pico-8 play session: hold → + tap 🅾

[t = 1 s] hold → ~1s, tap 🅾 ~2×
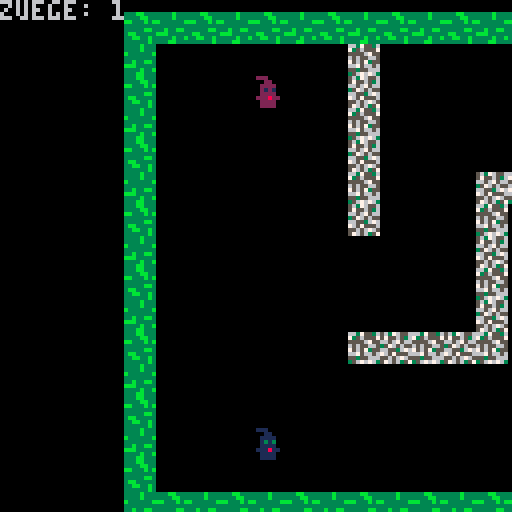
[t = 2 s] hold → ~2s, tap 🅾 ~4×
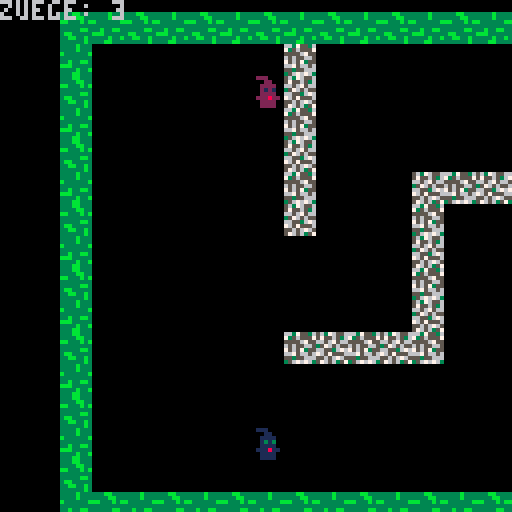
[t = 4 s] hold → ~4s, tap 🅾 ~7×
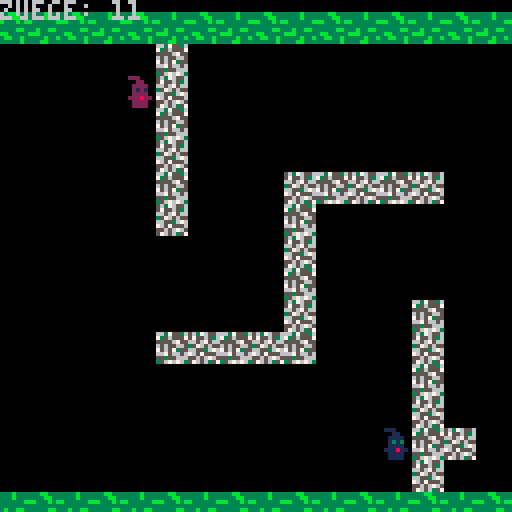
[t = 6 s] hold → ~6s, tap 🅾 ~10×
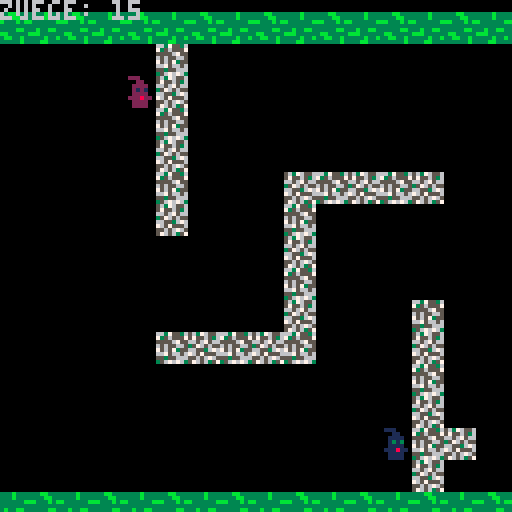
[t = 8 s] hold → ~8s, tap 🅾 ~14×
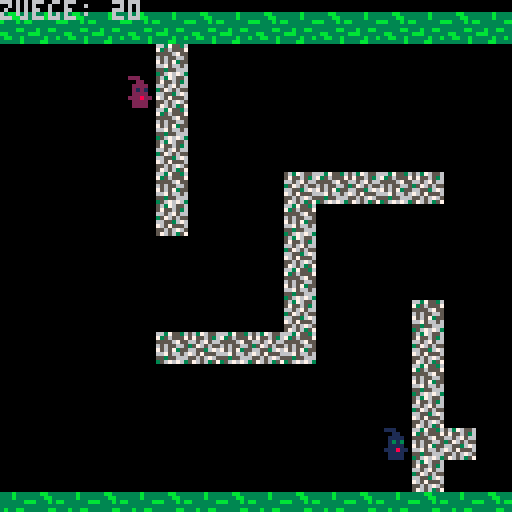

pico-8 cartridge
version 8
__lua__
function _init() 
sp1 = { x = 24,
        y = 16,
        mx = 0,
        my = 0,
		sprite = 3}
		
sp2 = { x = 24,
        y = 104,
        mx = 0,
        my = 0,
		sprite = 19}
		
cam = { x = 1,
        y = 1}
		
z1 =  { mx = 29,
        my = 12}
		
z2 =  { mx = 0, 
        my = 0}
		
mapl = {x=0,
		y=0,
		w=25,
		h=20}
		
wincount=0
winscreen=0

level = {a = 0,
         b = 0,
         c = 0,
         d = 0,
         e = 0,
         f = 0}
		 
fireworks = {}
		 
controls = false
up = 114
down = 115
left = 113
right = 112
win = false
timer = 0
titlesprite = 0
spri1 = 64
spri2 = 66
musicset = "start.game"
music1=0
music2=0
music3=0

end

function add_explosion(_x, _y, _s)
	new = {
		x = _x,
		y = _y,
		s = _s,
		sindex = 1,
		smax = #_s,
		t = 0,
		tmax = 5  
	}
 
 add(fireworks, new)
end

function player_movement()
--links
	if btnp(0) and not btnp(3) and not btnp(2)and not btnp(1)and winscreen == 1 then 
		s = mget(sp1.mx-1+mapl.x, sp1.my+mapl.y)
		
		if wincount == 0 then
			level.a += 1
		end
		
		if wincount == 1 then
			level.b += 1
		end
		
		if wincount == 2 then
			level.c += 1
		end
		
		if wincount == 3 then
			level.d += 1
		end
		
		if wincount == 4 then
			level.e += 1
		end
		
		if wincount == 5 and win ==  false then
			level.f += 1
		end
		
		if not fget(s,0) then
			sp1.x = sp1.x - 8
			if sp2.y == sp1.y and sp2.x == sp1.x then
				sp1.x += 8
			end
		end 
		
		sp1.sprite = 4
		sp2.sprite = 20
	end
 
	if btnp(0)and  not btnp(3) and not btnp(2)and not btnp(1) and winscreen == 1 then 
		s = mget(sp2.mx-1+mapl.x, sp2.my+mapl.y)
		if not fget(s,0) then
			sp2.x = sp2.x - 8
			if sp2.y == sp1.y and sp2.x == sp1.x then
				sp2.x += 8
			end
		end
	end

--rechts
	if btnp(1) and not btnp(3) and not btnp(2)and winscreen == 1 then 
		s = mget(sp1.mx+1+mapl.x, sp1.my+mapl.y)
		
		if wincount == 0 then
			level.a += 1
		end
		
		if wincount == 1 then
			level.b += 1
		end
		
		if wincount == 2 then
			level.c += 1
		end
		
		if wincount == 3 then
			level.d += 1
		end
		
		if wincount == 4 then
			level.e += 1
		end
		
		if wincount == 5 and win == false then
			level.f += 1
		end
		
		if not fget(s,0) then
			sp1.x = sp1.x + 8
			if sp2.y == sp1.y and sp2.x == sp1.x then
				sp1.x -= 8
			end
		end 
		
		sp1.sprite = 3
		sp2.sprite = 19
	end
 
	if btnp(1) and not btnp(0) and not btnp(3) and not btnp(2)and  winscreen == 1 then 
		s = mget(sp2.mx+1+mapl.x, sp2.my+mapl.y)
		if not fget(s,0) then
			sp2.x = sp2.x + 8
			if sp2.y == sp1.y and sp2.x == sp1.x then
				sp2.x -= 8
			end
		end
	end
	
--unten
	if btnp(3) and not btnp(0) and not btnp(1) and not btnp(2)and  winscreen == 1 then 
		s = mget(sp1.mx+mapl.x, sp1.my+1+mapl.y)
		
		if wincount == 0 then
			level.a += 1
		end
		
		if wincount == 1 then
			level.b += 1
		end
		
		if wincount == 2 then
			level.c += 1
		end
		
		if wincount == 3 then
			level.d += 1
		end
		
		if wincount == 4 then
			level.e += 1
		end
		
		if wincount == 5 and win == false then
			level.f += 1
		end
		
		if not fget(s,0) then
			sp1.y = sp1.y + 8
			if sp1.y == sp2.y and sp1.x == sp2.x then
				sp1.y -= 8
			end
		end 
		
		sp1.sprite = 6
		sp2.sprite = 22
	end
 
	if btnp(3)  and not btnp(0) and not btnp(1) and not btnp(2)and  winscreen == 1 then 
		s = mget(sp2.mx+mapl.x, sp2.my+1+mapl.y)
	
		if not fget(s,0) then
			sp2.y = sp2.y + 8
			if sp2.y == sp1.y and sp2.x == sp1.x then
				sp2.y -= 8
			end
		end
	end
 
--oben
	if btnp(2)and not btnp(0) and not btnp(1) and not btnp(3) and winscreen == 1 then 
		s = mget(sp1.mx+mapl.x, sp1.my-1+mapl.y)
		
		if wincount == 0 then
			level.a += 1
		end
		
		if wincount == 1 then
			level.b += 1
		end
		
		if wincount == 2 then
			level.c += 1
		end
		
		if wincount == 3 then
			level.d += 1
		end
		
		if wincount == 4 then
			level.e += 1
		end
		
		if wincount == 5 and win == false then
			level.f += 1
		end
		
		if not fget(s,0) then
			sp1.y = sp1.y - 8
			if sp1.y == sp2.y and sp1.x == sp2.x then
				sp1.y += 8
			end
		end 
		
		sp1.sprite = 5
		sp2.sprite = 21
	end
 
	if btnp(2)  and not btnp(0) and not btnp(1) and not btnp(3)and  winscreen == 1 then 
		s = mget(sp2.mx+mapl.x, sp2.my-1+mapl.y) 
		if not fget(s,0) then
			sp2.y = sp2.y - 8
			if sp2.y == sp1.y and sp2.x == sp1.x then
				sp2.y += 8
			end
		end
	end
end

function camera_movement()

	cam.x=(sp1.x+sp2.x)/2-63
	cam.y=(sp1.y+sp2.y)/2-63
	camera(cam.x, cam.y)

	sp1.mx = flr(sp1.x/8)
	sp1.my = flr(sp1.y/8)
	sp2.mx = flr(sp2.x/8)
	sp2.my = flr(sp2.y/8)

	s1 = mget(sp1.mx+mapl.x, sp1.my+mapl.y)
	s2 = mget(sp2.mx+mapl.x, sp2.my+mapl.y)
end

function music_get()
	if musicset=="start.game" and music1==0 then
		music(-1)
		music(0)
		music1+=1
	end
	
	if musicset=="game" and music2==0 then
		music(-1)
		music(3)
		music2+=1
	end
	
	if musicset=="end.game" and music3==0then
		music(-1)
		music(2)
		music3+=1
	end
end

function _update60()
	player_movement()
	timer += 1
	camera_movement()
		
	if fget(s1,1) and fget(s2,2) then
		win = true
	end
	
	if btnp(5) and wincount==2 and wincount !=5 then
		wincount += 1
		win=false
		mapl.y=0
		mapl.x=26
		sp1.x = 24
		sp1.y = 16
		sp2.x = 24
		sp2.y = 104
	end
	
	if btnp (5,1) then
		_init()
	end
	
	if btnp(5) and win==true and wincount !=5 and wincount != 2 then
		wincount += 1
		win=false
		mapl.y += 20	
		sp1.x = 24
		sp1.y = 16
		sp2.x = 24
		sp2.y = 104
	end
	
	if btnp(5) and winscreen == 0 and controls == false  then
		winscreen += 1
		musicset="game"
	end

	if btnp (5,1)and wincount != 0 and winscreen != 0 then
		_init()
		controls = false 
	end

	if btnp (4)and controls == false and wincount != 5 and wincount == 0 and winscreen == 0 then
		controls = true
	end
 
	if btnp (5)and controls == true and wincount != 5 and wincount == 0 and winscreen == 0 then
		controls = false
	end
	
	if btnp(5,1) and controls == false then
		_init()
	end
	
	if win == true and wincount == 5 then
		musicset="end.game"
		--cam.x = 0
		--cam.y = 0
		if timer%15 == 0 then
			add_explosion(flr(rnd(128)+96),
			flr(rnd(128)),
			{96, 97, 98, 99, 100, 101})
		end
	end
	
	for e in all (fireworks) do

	-- timer erhoehen
		e.t += 1

		if e.t >= e.tmax then
			-- naechstes sprite anzeigen
			e.sindex += 1
			e.t = 0
   
			if e.sindex > e.smax then
				-- nach ende der animation
				del(fireworks, e)
			end
		end
	end
	
	if titlesprite >= 20 then
		titlesprite += 1
		spri2 = 65
		spri1 = 67
	end
	
	if titlesprite <= 20 then
		titlesprite += 1
		spri2 = 64
		spri1 = 66
	end
	
	if titlesprite == 40 then
		titlesprite = 0
	end
		
end

function _draw()
	cls()
	music_get()
	
	if winscreen != 0 then
		map(mapl.x, mapl.y, 0, 0, mapl.w, mapl.h)
	end
	
	spr(sp1.sprite, sp1.x, sp1.y, 1, 1)
	spr(sp2.sprite, sp2.x, sp2.y, 1, 1)
	
 --startscreen
	if wincount == 0 and winscreen == 0 then
		cls()
		spr(8, 0, 0, 8, 8)
		
		spr(spri1, 13, 29, 1, 2)
		spr(spri2, 44, 7, 1, 2)
		
		print("press v to start",0,90,7)
		print("press c for controls",0,100,7)
	end
	
 --controls-screen
	if controls == true then
		cls()
		print("controls",30,20,7)
		print("movement:",-10,40,7)
		print("up",-10,50,7)
		spr(up,30,49,1,1) 
		print("down",-10,60,7)
		spr(down,30,59,1,1)  
		print("left",-10,70,7)
		spr(left,30,69,1,1)  
		print("right",-10,80,7)
		spr(right,30,79,1,1)   
		print("back (v)",-10,110,7)
	end
	
	if wincount == 0 and winscreen == 1 then
		print("zuege: "..level.a,cam.x,cam.y,6)
	end
 
	if wincount == 1 then
		print("zuege: "..level.b,cam.x,cam.y,6)
	end
 
	if wincount == 2 then
		print("zuege: "..level.c,cam.x,cam.y,6)
	end
 
	if wincount == 3 then
		print("zuege: "..level.d,cam.x,cam.y,6)
	end
 
	if wincount == 4 then
		print("zuege: "..level.e,cam.x,cam.y,6)
	end
 
	if wincount == 5 then
		print("zuege: "..level.f,cam.x,cam.y,6)
	end
	
	if win == true  and wincount!=5 then
		cls()
		spr(8,cam.x+45,cam.y,8,8)
		
		spr(spri1, cam.x+45+13, cam.y+29, 1, 2)
		spr(spri2, cam.x+45+44, cam.y+7, 1, 2)
		
		print ("level finished",cam.x+50,cam.y+64,12)
		print ("next level (v)", cam.x+50, cam.y+ 73,8)  
	end
	
	if win==true and wincount==5 then
		cls()
		for e in all (fireworks) do
			spr(e.s[e.sindex],
			e.x,
			e.y)
		end
		spr(8,cam.x+45,cam.y,8,8)
		
		spr(spri1, cam.x+45+13, cam.y+29, 1, 2)
		spr(spri2, cam.x+45+44, cam.y+7, 1, 2)
		
		print ("you win!",cam.x+50,cam.y+56,7)
		print ("level  zuege",cam.x+50,cam.y+64)
		print ("1",cam.x+58,cam.y+72)
		print ("2",cam.x+58,cam.y+80)
		print ("3",cam.x+58,cam.y+88)
		print ("4",cam.x+58,cam.y+96)
		print ("5",cam.x+58,cam.y+104)
		print ("6",cam.x+58,cam.y+112)
		print (level.a,cam.x+85,cam.y+72,7)	
		print (level.b,cam.x+85,cam.y+80,7)
	    print (level.c,cam.x+85,cam.y+88,7)
		print (level.d,cam.x+85,cam.y+96,7) 
		print (level.e,cam.x+85,cam.y+104,7)
		print (level.f,cam.x+85,cam.y+112,7)     	
		print (64,cam.x+115,cam.y+72,7)	
		print (47,cam.x+115,cam.y+80,7)
		print (52,cam.x+115,cam.y+88,7)
		print (55,cam.x+115,cam.y+96,7) 
		print (51,cam.x+115,cam.y+104,7)
		print (64,cam.x+115,cam.y+112,7) 
		print ("press q to restart",cam.x+50,cam.y+120,7)      	
	end
	
	--print (titlesprite, 10, 10, 4)
	--print (#fireworks, 10, 10, 4)
	--[[debugging
	print ("x: "..mapl.x, 10 ,10, 2)
	print ("y: "..mapl.y, 10, 17, 2)
	print ("w: "..mapl.w, 10 ,24, 2)
	print ("h: "..mapl.h, 10, 31, 2)
	rectfill (63, 63, 64, 64, 2)
	print(test,0,0,1)]]
end
__gfx__
00000000333bb3333333b33302220000000022200002e00000220000000660000000000000000000000000000000000000000000000000000000000000000000
000000003333bb333333b33300022000000220000002e00002002000006666000000000000000000000000000000000000000000000000000000000000000000
00700700bb333b3bb333333b00222200002222000022e20000002000066226600000000000000000000000000000000000000000000000000000000000000000
00077000333333333333333300212100001212000022e20000222200662222660000000000000000000000000000000000000000000000000000000000000000
0007700033333bb333b33bb300222200002222000022e20000212100662222660000000000000000000000000000000000000000000000000000000000000000
007007003bb33333bbb3333302228220022822200222222000222200662222660000000000000000000000000000000000000000000000000000000000000000
0000000033bb33b33333b33b00222200002222000022220002228220662222660000000000000000000000000000000000000000000000000000000000000000
00000000333333b3333bb33300222200002222000022220000222200662222660000000000000000000000000000000000000000000000000000000000000000
00066000663755365637655601110000000011100001c00000110000000000000000000000000000000000000000000000000000000000000000000000000000
00666600735655575755653600011000000110000001c00001001000000000000000000000000000000000000000000000000000000000000000000000000000
06611660555567556656756600111100001111000011c10000001000000000000000000000000000000000000000000000000000000000000000000000000000
66111166656556653576565500131300003131000011c10000111100000000000000000000000000000000000000000011111000000000000000000000000000
66111166756573556655367600111100001111000011c10000131300000000000000000000000000000000000000000111111000000000000000000000000000
66111166667566567657555601118110011811100111111000111100000000000000000000011111100000000000001111111100000000000000000000000000
6611116655355666556567650011110000111100001111000111811000000000000000000011111111000000000000111c011100000000000000000000000000
6611116635676763576563570011110000111100001111000011110000000000000000000111ccc11100000000000111c0001100000000000000000000000000
00000000f999aa9f9f99a99f44b3b333443344b476655676667556751111111c00000000111c00000000000000000111c0011100000000000000000000000000
00000000a9faa9f99aa999a9b3434343b433443365067656066056501c11111c0000000011cc0000000000000000011c00011100000000000000000000000000
00000000fa99a9a999ff99a94344334b4333344405655665566575661c111c110000000111c00000000000000000011c00011c00000000000000000000000000
00000000a99999a9a99aa9a9434434444443b44b66655605055505651c1c1c11000000011c000000000000000000011c00011c00000000000000000000000000
0000000099a9f99faaaa9faf334b44443343344357575565675565761c1c1c11000000011c00000000000000000001110011c000000000000000000000000000
00000000f99f99aaa999aa9944b4444334b333430566566566565666111c1111000000011c0000000000000000000111111cc000000000000000000000000000
000000009afa99af99af99af44333443343344b36665505675666050111c111100000001100000000000111111100111111c0000111110000000000000000000
00000000faaaa9f999a99a9943343b433444b444655765505665757011111c110000000110000000000011111111001111c00001111111001110011000000000
0000000044f44f4044444444ccccccccccccccccbb8b3bbbb8bb33b81c111c1c0000000111000000000111ccc1111011100000011111111011111cc000000000
00000000f0404f44ffff40ffc1cccc11cccc1111b31b33b133bb333b1c111c1c000000011100000000011c0000111001110000011ccc1110111ccc0000000000
000000004ff44444444ff44f111cccc111cccccc333333333b318b331c1c111c00000000111000000011100000111001110000011c0001100110000000000000
000000004fff04f4f04f4044cccccccccccccccc1bb81333bbb3bbb8111c11110000000011110000011111000011100111000001100011100110000000000000
00000000f04444f4444f44f411cc11ccccccc111333bb3b8bb3bb133111c11110000000001111111111111100111000c11100011111111100110000000000000
00000000f44ff4f444f444f4cccccccc111cccccbb3bb3b3bb333b3b1c1111c10000000000c11111111011111111000cc111111111111cc00110000000000000
000000004ff4f044f444f40fc111cccccccccc1138b3b1bbb133383b1c1111c100000000000ccccccc100cccccc000000cccccc001ccc0000cc0000000000000
000000004404f44ff044f444cccccccccc111cccbbb1b33b83bbbb311c1111c10000000000000000000000000000000000000000000000000000000000000000
00000000000000000000000000000000000000000000000000000000000000000000000000000000000000000000000000000000000000000000000000000000
00000000000000000000000000000000000000000000000000000000000000000000000000000000000000000000000000000000000000000000000000000000
00000000000000000000000000000000000000000000000000000000000000000000000000000000000000000000000000000000000000000000000000000000
00000000000000000000000000000000000000000000000000000000000000000000000000000000000000000000000000000000000000000000000000000000
00000000000000000000000000000000000000000000000000000000000000000000000000000000000000000000000000000000000000000000000000000000
00000000000000000000000000000000000000000000000000000000000000000000000000000000000000000000000000000000000000000000000000000000
00022200000022001110000011000000000000000000000000000000000000000008888888000000000000000880000880000000000000000000000000000000
002200000002200000110000011000000000000000000000000000000000000000088eee88800000000000000880000880000000000000000000000000000000
02222000002200000111100000110000000000000000000000000000000000000008ee0088800000000000000880000880000000000000000000000000000000
01212000022220000131300001111000000000000000000000000000000000000008e00008880000000000000880000880000000000000000000000000000000
02222000012120000111100001313000000000000000000000000000000000000008e00008880000000000000880000880000000000000000000000000000000
22822200022220001118110001111000000000000000000000000000000000000008e00008880000000008888888800880000000000000000000000000000000
02222000228222000111100011181100000000000000000000000000000000000008800088800000000008eee88ee00888888000000000008800880088888000
022220000222200001111000011110000000000000000000000000000000000000088888888008888000000008e0000888888800088880008888ee088eee8000
020020000222200001001000011110000000000000000000000000000000000000088eee8800088ee088888008e000088eee880088ee880088eee008e0000000
02002000020020000100100001001000000000000000000000000000000000000008ee00888008e0088ee88008e00008e00088008e0088008800000888888000
00000000000000000000000000000000000000000000000000000000000000000008e000088008e008e0088008e00008e000880088888e00880000008eee8800
0000000000000000000000000000a0000000a0000000a00000000000000000000008e000088008e008e0088008e00008e0008800888ee0008800000000008800
00000000000000000000a00000809080008090800080008000000000000000000008800088800880088888e008e00008e0008800888000008800000000088e00
000000000000a000000808000008080000080800000000000000000000000000000888888880088008888e0008e00008e000880088888800880000088888e000
00009000000a9a0000a090a00a90909a0a90009a0a00000a00000000000000000008eeeeee000ee00088e000088000088000ee000eeeee00ee0000088eeee000
000000000000a0000008080000080800000808000000000000000000000000000000000000000000000000000000000000000000000000000000000000000000
00000000000000000000a00000809080008090800080008000000000000000000000000000000000000000000000000000000000000000000000000000000000
0000000000000000000000000000a0000000a0000000a00000000000000000000000000000000000000000000000000000000000000000000000000000000000
00000000000000000000000000000000000000000000000000000000000000000000000000000000000000000000000000000000000000000000000000000000
00007000000700000007000000070000000000000000000000000000000000000000000000000000000000000000000000000000000000000000000000000000
00000700007000000077700000070000000000000000000000000000000000000000000000000000000000000000000000000000000000000000000000000000
07777770077777700707070000070000000000000000000000000000000000000000000000000000000000000000000000000000000000000000000000000000
00000700007000000007000007070700000000000000000000000000000000000000000000000000000000000000000000000000000000000000000000000000
00007000000700000007000000777000000000000000000000000000000000000000000000000000000000000000000000000000000000000000000000000000
00000000000000000007000000070000000000000000000000000000000000000000000000000000000000000000000000000000000000000000000000000000
00000000000000000000000000000000000000000000000000000000000000000000000000000000000000000000000000000000000000000000000000000000
12132313000000000000002300230000000000002313232200000011000000000073000000000072000073000000000000002100000000000000000000000000
00000000000000000000000000000000000000000000000000000000000000000000000000000000000000000000000000000000000000000000000000000000
22231300000000000000001300000000000000001323131200000021000000000072000073000000000072000000000070001100000000000000000000000000
00000000000000000000000000000000000000000000000000000000000000000000000000000000000000000000000000000000000000000000000000000000
12132313000000000000002300000000000000002313232200000011000000000000000072000073000000000000000000002100000000000000000000000000
00000000000000000000000000000000000000000000000000000000000000000000000000000000000000000000000000000000000000000000000000000000
22122212221222122212221222122212221222122212221200000021112111211121112111211121112111211121112111211100000000000000000000000000
00000000000000000000000000000000000000000000000000000000000000000000000000000000000000000000000000000000000000000000000000000000
00000000000000000000000000000000000000000000000000000000000000000000000000000000000000000000000000000000000000000000000000000000
00000000000000000000000000000000000000000000000000000000000000000000000000000000000000000000000000000000000000000000000000000000
00000000000000000000000000000000000000000000000000000000000000000000000000000000000000000000000000000000000000000000000000000000
00000000000000000000000000000000000000000000000000000000000000000000000000000000000000000000000000000000000000000000000000000000
00000000000000000000000000000000000000000000000000000000000000000000000000000000000000000000000000000000000000000000000000000000
00000000000000000000000000000000000000000000000000000000000000000000000000000000000000000000000000000000000000000000000000000000
00000000000000000000000000000000000000000000000000000000000000000000000000000000000000000000000000000000000000000000000000000000
00000000000000000000000000000000000000000000000000000000000000000000000000000000000000000000000000000000000000000000000000000000
32423242324232423242324232423242324232423242324200000010201020102010201020102010201020102010201020102000000000000000000000000000
00000000000000000000000000000000000000000000000000000000000000000000000000000000000000000000000000000000000000000000000000000000
42000000000000003300000000000000000000000000003200000020000000005300000000000053000063000053000000001000000000000000000000000000
00000000000000000000000000000000000000000000000000000000000000000000000000000000000000000000000000000000000000000000000000000000
32000000000000004300000000000000000000000000004200000010000000006300006300005363000053000063000000002000000000000000000000000000
00000000000000000000000000000000000000000000000000000000000000000000000000000000000000000000000000000000000000000000000000000000
42000000000000003300000000000000000000000000003200000020000000635300005300000053005363000053000100001000000000000000000000000000
00000000000000000000000000000000000000000000000000000000000000000000000000000000000000000000000000000000000000000000000000000000
32000000000000004333433343004300000000000000004200000010000000530000006353630063000053630000000000002000000000000000000000000000
00000000000000000000000000000000000000000000000000000000000000000000000000000000000000000000000000000000000000000000000000000000
42000000000000000000000000003300000000000001003200000020000000630053635300000053000000000063000000001000000000000000000000000000
00000000000000000000000000000000000000000000000000000000000000000000000000000000000000000000000000000000000000000000000000000000
32000000000033000000000000004300000000000000004200000010000000000000000000000063005363530053006353632000000000000000000000000000
00000000000000000000000000000000000000000000000000000000000000000000000000000000000000000000000000000000000000000000000000000000
42000000000043000000000000000000000000000000003200000020000000000063000000000053006300000063000000001000000000000000000000000000
00000000000000000000000000000000000000000000000000000000000000000000000000000000000000000000000000000000000000000000000000000000
32000000000033000000000000000000000000000000004200000010000000536353635363005363005300536353635363532000000000000000000000000000
00000000000000000000000000000000000000000000000000000000000000000000000000000000000000000000000000000000000000000000000000000000
42000000000043000000000000003300000000000000003200000020000000000000006353000000000000000000000000001000000000000000000000000000
00000000000000000000000000000000000000000000000000000000000000000000000000000000000000000000000000000000000000000000000000000000
32000000000000000000000000004300000000000070004200000010000000006300005300005363000053635363530000632000000000000000000000000000
00000000000000000000000000000000000000000000000000000000000000000000000000000000000000000000000000000000000000000000000000000000
42000000000000003343334333003300000000000000003200000020000000005363536300000053000000000053000000001000000000000000000000000000
00000000000000000000000000000000000000000000000000000000000000000000000000000000000000000000000000000000000000000000000000000000
32000000000000000000000043000000000000000000004200000010000000006300000000630063005363530063007000002000000000000000000000000000
00000000000000000000000000000000000000000000000000000000000000000000000000000000000000000000000000000000000000000000000000000000
42000000000000000000000033000000000000000000003200000020000000000000630000530000006300000053000000001000000000000000000000000000
00000000000000000000000000000000000000000000000000000000000000000000000000000000000000000000000000000000000000000000000000000000
32000000000000000000000043000000000000000000004200000010000053000000530000630000005300000063000000002000000000000000000000000000
00000000000000000000000000000000000000000000000000000000000000000000000000000000000000000000000000000000000000000000000000000000
42324232423242324232423242324232423242324232423200000020102010201020102010201020102010201020102010201000000000000000000000000000
00000000000000000000000000000000000000000000000000000000000000000000000000000000000000000000000000000000000000000000000000000000
00000000000000000000000000000000000000000000000000000000000000000000000000000000000000000000000000000000000000000000000000000000
00000000000000000000000000000000000000000000000000000000000000000000000000000000000000000000000000000000000000000000000000000000
00000000000000000000000000000000000000000000000000000000000000000000000000000000000000000000000000000000000000000000000000000000
00000000000000000000000000000000000000000000000000000000000000000000000000000000000000000000000000000000000000000000000000000000
00000000000000000000000000000000000000000000000000000000000000000000000000000000000000000000000000000000000000000000000000000000
00000000000000000000000000000000000000000000000000000000000000000000000000000000000000000000000000000000000000000000000000000000
00000000000000000000000000000000000000000000000000000000000000000000000000000000000000000000000000000000000000000000000000000000
00000000000000000000000000000000000000000000000000000000000000000000000000000000000000000000000000000000000000000000000000000000
00000000000000000000000000000000000000000000000000000000000000000000000000000000000000000000000000000000000000000000000000000000
00000000000000000000000000000000000000000000000000000000000000000000000000000000000000000000000000000000000000000000000000000000
00000000000000000000000000000000000000000000000000000000000000000000000000000000000000000000000000000000000000000000000000000000
00000000000000000000000000000000000000000000000000000000000000000000000000000000000000000000000000000000000000000000000000000000
00000000000000000000000000000000000000000000000000000000000000000000000000000000000000000000000000000000000000000000000000000000
00000000000000000000000000000000000000000000000000000000000000000000000000000000000000000000000000000000000000000000000000000000
00000000000000000000000000000000000000000000000000000000000000000000000000000000000000000000000000000000000000000000000000000000
00000000000000000000000000000000000000000000000000000000000000000000000000000000000000000000000000000000000000000000000000000000
__gff__
0001010404040402000000000000000004010102020202000000000000000000000101010101010100000000000000000001010101010101000000000000000000000000000000000000000000000000000000000000000000000000000000000000000000000000000000000000000000000000000000000000000000000000
0000000000000000000000000000000000000000000000000000000000000000000000000000000000000000000000000000000000000000000000000000000000000000000000000000000000000000000000000000000000000000000000000000000000000000000000000000000000000000000000000000000000000000
__map__
0102010201020102010201020102010201020102010201020000002526252625262526252625262526252625262526252625260000000000000000000000000000000000000000000000000000000000000000000000000000000000000000000000000000000000000000000000000000000000000000000000000000000000
0200000000000011000000000000000000000000000000010000002600000000000000000000000000000000000000000000250000000000000000000000000000000000000000000000000000000000000000000000000000000000000000000000000000000000000000000000000000000000000000000000000000000000
0100000000000012000000000000000000000000001000020000002500000000000035000000000000000000000000000000260000000000000000000000000000000000000000000000000000000000000000000000000000000000000000000000000000000000000000000000000000000000000000000000000000000000
0200000000000011000000000000000000000000000000010000002600000000363536000000000000000000000000000000250000000000000000000000000000000000000000000000000000000000000000000000000000000000000000000000000000000000000000000000000000000000000000000000000000000000
0100000000000012000000000000000000000000000000020000002500000000000035000000000000000035363536000000260000000000000000000000000000000000000000000000000000000000000000000000000000000000000000000000000000000000000000000000000000000000000000000000000000000000
0200000000000011000000121112111200000000000000010000002600000000000036000000000000000036000000000000250000000000000000000000000000000000000000000000000000000000000000000000000000000000000000000000000000000000000000000000000000000000000000000000000000000000
0100000000000012000000110000000000000000000000020000002500000000353635000000000000000035001000000000260000000000000000000000000000000000000000000000000000000000000000000000000000000000000000000000000000000000000000000000000000000000000000000000000000000000
0200000000000000000000120000000000000000000000010000002600000000000000000000000000000036000000000000250000000000000000000000000000000000000000000000000000000000000000000000000000000000000000000000000000000000000000000000000000000000000000000000000000000000
0100000000000000000000110000000000000000000000020000002500000000000000000000000000000035000000000000260000000000000000000000000000000000000000000000000000000000000000000000000000000000000000000000000000000000000000000000000000000000000000000000000000000000
0200000000000000000000120000001100000000000000010000002600000000363536000000000000000036000700000000250000000000000000000000000000000000000000000000000000000000000000000000000000000000000000000000000000000000000000000000000000000000000000000000000000000000
0100000000000011121112110000001200000000000000020000002500000000000035000000000000000035000000000000260000000000000000000000000000000000000000000000000000000000000000000000000000000000000000000000000000000000000000000000000000000000000000000000000000000000
0200000000000000000000000000001100000000000000010000002600000000000036000000000000000036353635000000250000000000000000000000000000000000000000000000000000000000000000000000000000000000000000000000000000000000000000000000000000000000000000000000000000000000
0100000000000000000000000000001200000000000000020000002500000000353635000000000000000000000000000000260000000000000000000000000000000000000000000000000000000000000000000000000000000000000000000000000000000000000000000000000000000000000000000000000000000000
0200000000000000000000000000001112000000000700010000002600000000000036000000000000000000000000000000250000000000000000000000000000000000000000000000000000000000000000000000000000000000000000000000000000000000000000000000000000000000000000000000000000000000
0100000000000000000000000000001200000000000000020000002500000000000000000000000000000000000000000000260000000000000000000000000000000000000000000000000000000000000000000000000000000000000000000000000000000000000000000000000000000000000000000000000000000000
0201020102010201020102010201020102010201020102010000002625262526252625262526252625262526252625262526250000000000000000000000000000000000000000000000000000000000000000000000000000000000000000000000000000000000000000000000000000000000000000000000000000000000
0000000000000000000000000000000000000000000000000000000000000000000000000000000000000000000000000000000000000000000000000000000000000000000000000000000000000000000000000000000000000000000000000000000000000000000000000000000000000000000000000000000000000000
0000000000000000000000000000000000000000000000000000000000000000000000000000000000000000000000000000000000000000000000000000000000000000000000000000000000000000000000000000000000000000000000000000000000000000000000000000000000000000000000000000000000000000
0000000000000000000000000000000000000000000000000000000000000000000000000000000000000000000000000000000000000000000000000000000000000000000000000000000000000000000000000000000000000000000000000000000000000000000000000000000000000000000000000000000000000000
0000000000000000000000000000000000000000000000000000000000000000000000000000000000000000000000000000000000000000000000000000000000000000000000000000000000000000000000000000000000000000000000000000000000000000000000000000000000000000000000000000000000000000
2122212221222122212221222122212221222122212221220000001112111211121112111211121112111211121112111211120000000000000000000000000000000000000000000000000000000000000000000000000000000000000000000000000000000000000000000000000000000000000000000000000000000000
2232313200000000000000310000000000000000313231210000001200000000002700003700000000000000000000000000110000000000000000000000000000000000000000000000000000000000000000000000000000000000000000000000000000000000000000000000000000000000000000000000000000000000
2131320000000000000000320000000000000000323132220000001100000000000000002700003700003700000000001000120000000000000000000000000000000000000000000000000000000000000000000000000000000000000000000000000000000000000000000000000000000000000000000000000000000000
2232313200000000000032310000000000000000313231210000001200000000003700000000002700002700000000000000110000000000000000000000000000000000000000000000000000000000000000000000000000000000000000000000000000000000000000000000000000000000000000000000000000000000
2100000000000000000031320000000000000000000000220000001100000000002700003700000000003700002700000000120000000000000000000000000000000000000000000000000000000000000000000000000000000000000000000000000000000000000000000000000000000000000000000000000000000000
2200000000000000000000313231000000000000001000210000001200000000000000002700003700002700003700000000110000000000000000000000000000000000000000000000000000000000000000000000000000000000000000000000000000000000000000000000000000000000000000000000000000000000
2100000000000000000000000000000000000000000000220000001100000000003700000000002700003700002700000000120000000000000000000000000000000000000000000000000000000000000000000000000000000000000000000000000000000000000000000000000000000000000000000000000000000000
2200000000000000000000000000000000000000000000210000001200000000002700003700000000000000003700000000110000000000000000000000000000000000000000000000000000000000000000000000000000000000000000000000000000000000000000000000000000000000000000000000000000000000
2100000000000000000000000000000000000000000000220000001100000000000000002700003700000000002700000000120000000000000000000000000000000000000000000000000000000000000000000000000000000000000000000000000000000000000000000000000000000000000000000000000000000000
2200000000000000003132310000000000000000000000210000001200000000003700000000002700002700003700000000110000000000000000000000000000000000000000000000000000000000000000000000000000000000000000000000000000000000000000000000000000000000000000000000000000000000
2100000000000000000000323132000000000000000700220000001100000000002700003700000000003700002700000000120000000000000000000000000000000000000000000000000000000000000000000000000000000000000000000000000000000000000000000000000000000000000000000000000000000000
2200000000000000000000310031000000000000000000210000001200000000000000002700003700002700003700000000110000000000000000000000000000000000000000000000000000000000000000000000000000000000000000000000000000000000000000000000000000000000000000000000000000000000
